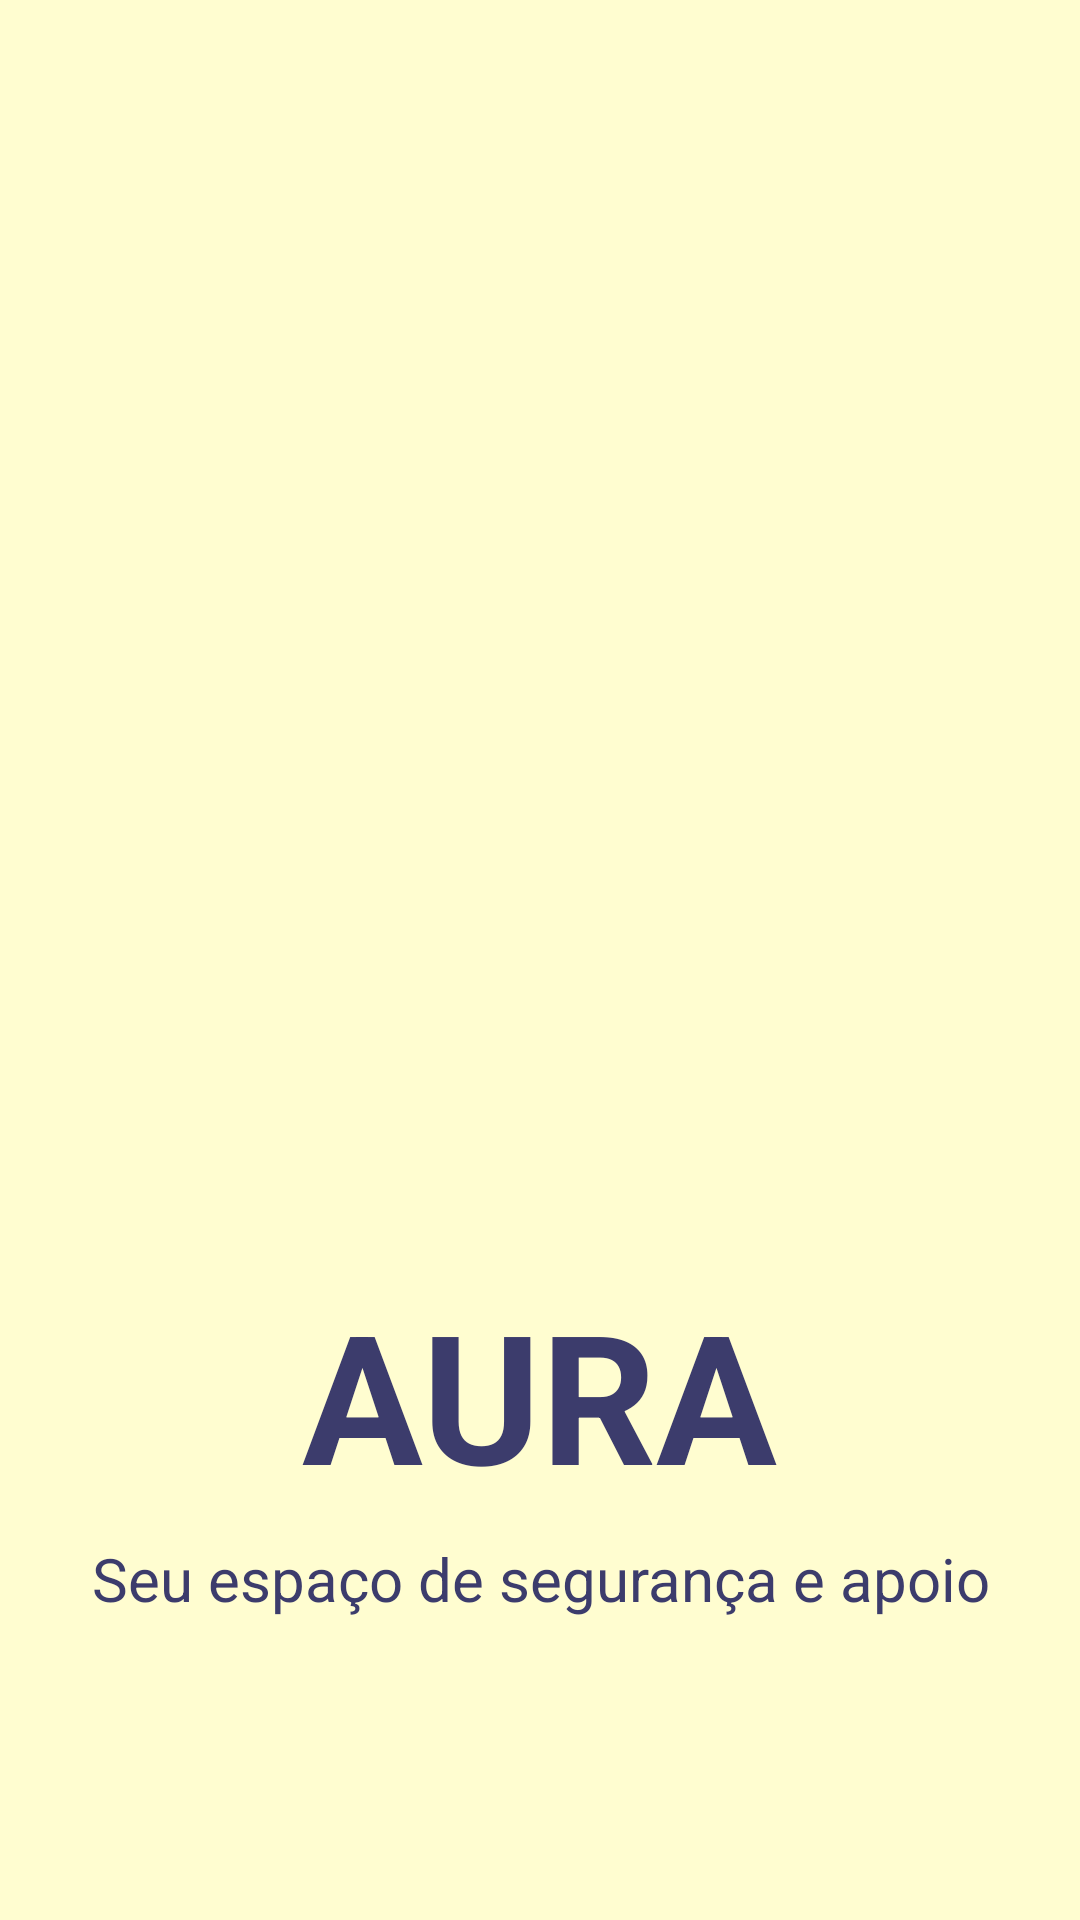

Produce the Android XML layout that renders to this screen, including the resource entries it uses.
<!-- AndroidManifest.xml: application theme Theme.Aura -->
<!-- res/layout/activity_main.xml -->
<?xml version="1.0" encoding="utf-8"?>
<androidx.constraintlayout.widget.ConstraintLayout xmlns:android="http://schemas.android.com/apk/res/android"
    xmlns:app="http://schemas.android.com/apk/res-auto"
    xmlns:tools="http://schemas.android.com/tools"
    android:id="@+id/main"
    android:layout_width="match_parent"
    android:layout_height="match_parent"
    android:background="#FFFDD0"
    tools:context=".MainActivity">

    <androidx.fragment.app.FragmentContainerView
        android:id="@+id/fragment_container"
        android:layout_width="match_parent"
        android:layout_height="match_parent"
        app:layout_constraintBottom_toBottomOf="parent"
        app:layout_constraintEnd_toEndOf="parent"
        app:layout_constraintStart_toStartOf="parent"
        app:layout_constraintTop_toTopOf="parent" />

    <LinearLayout
        android:id="@+id/layout_splash"
        android:layout_width="wrap_content"
        android:layout_height="wrap_content"
        android:orientation="vertical"
        android:gravity="center"
        android:visibility="visible"
        app:layout_constraintTop_toTopOf="parent"
        app:layout_constraintBottom_toBottomOf="parent"
        app:layout_constraintStart_toStartOf="parent"
        app:layout_constraintEnd_toEndOf="parent">

        <ImageView
            android:id="@+id/img_logo"
            android:layout_width="300dp"
            android:layout_height="300dp"
            android:src="@drawable/logo_aura_perfil"
            android:contentDescription="Logotipo Aura"
            android:layout_marginBottom="24dp" />

        <TextView
            android:id="@+id/txt_titulo"
            android:layout_width="wrap_content"
            android:layout_height="wrap_content"
            android:text="AURA"
            android:textSize="60sp"
            android:textStyle="bold"
            android:textColor="#3C3C6C" />

        <TextView
            android:id="@+id/txt_subtitulo"
            android:layout_width="wrap_content"
            android:layout_height="wrap_content"
            android:text="Seu espaço de segurança e apoio"
            android:textSize="20sp"
            android:textColor="#3C3C6C"
            android:layout_marginTop="8dp"
            android:gravity="center" />

    </LinearLayout>

</androidx.constraintlayout.widget.ConstraintLayout>
<!-- resources referenced by this layout -->
<resources>
  <style name="Theme.Aura" parent="Base.Theme.Aura" />
  <style name="Base.Theme.Aura" parent="Theme.Material3.DayNight.NoActionBar">
          
          
      </style>
</resources>
